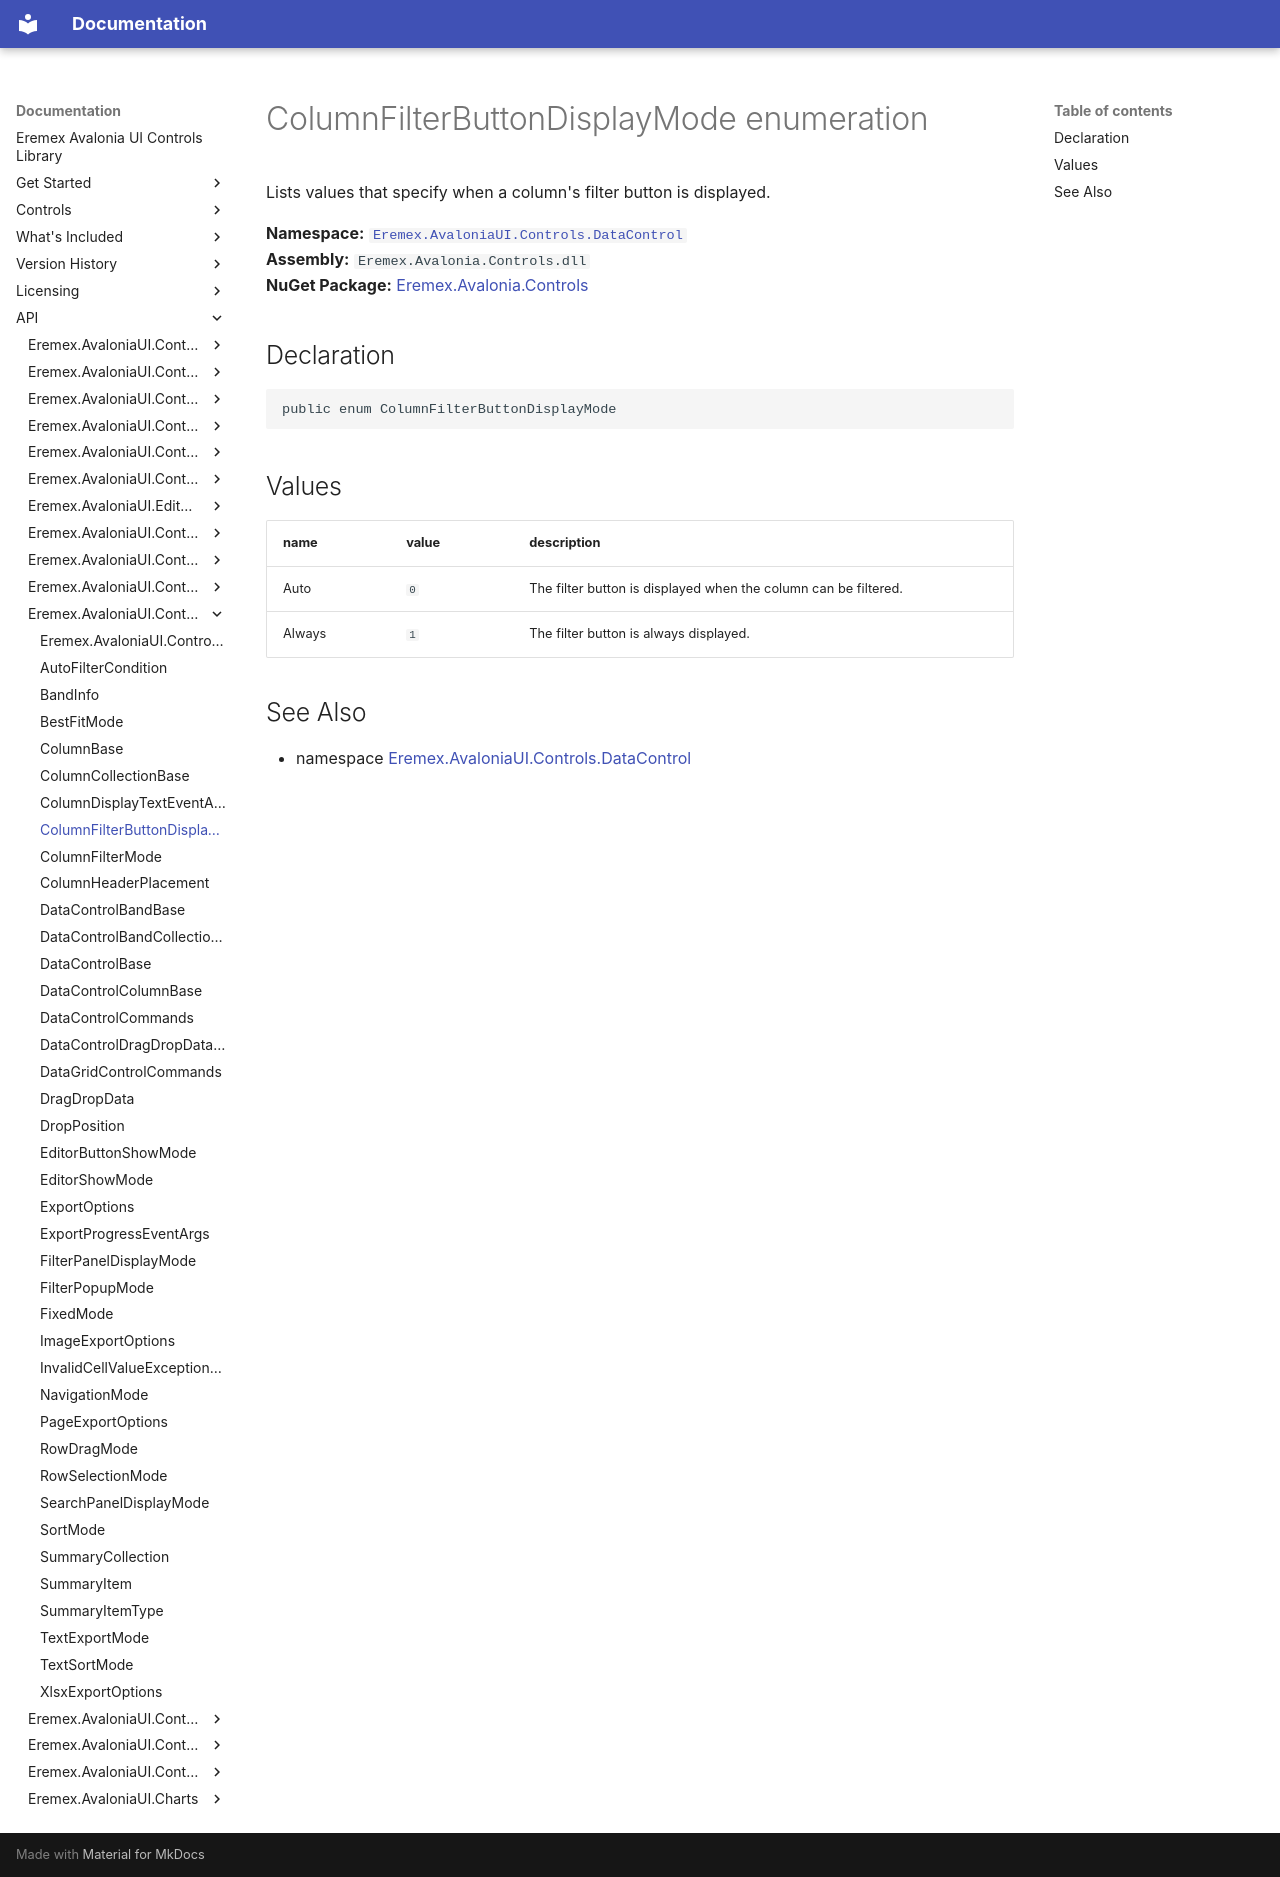

repository: Eremex/controls-doc · page: API/Eremex.AvaloniaUI.Controls.DataControl/ColumnFilterButtonDisplayMode/index.html · generator: mkdocs

# ColumnFilterButtonDisplayMode enumeration

Lists values that specify when a column's filter button is displayed.

**Namespace:** [`Eremex.AvaloniaUI.Controls.DataControl`](./index.md)  
**Assembly:** `Eremex.Avalonia.Controls.dll`  
**NuGet Package:** [Eremex.Avalonia.Controls](https://www.nuget.org/packages/Eremex.Avalonia.Controls)

## Declaration

```csharp
public enum ColumnFilterButtonDisplayMode
```

## Values

| name | value | description |
| --- | --- | --- |
| Auto | `0` | The filter button is displayed when the column can be filtered. |
| Always | `1` | The filter button is always displayed. |

## See Also

* namespace [Eremex.AvaloniaUI.Controls.DataControl](./index.md)

<!-- DO NOT EDIT: generated by xmldocmd for Eremex.Avalonia.Controls.dll -->
